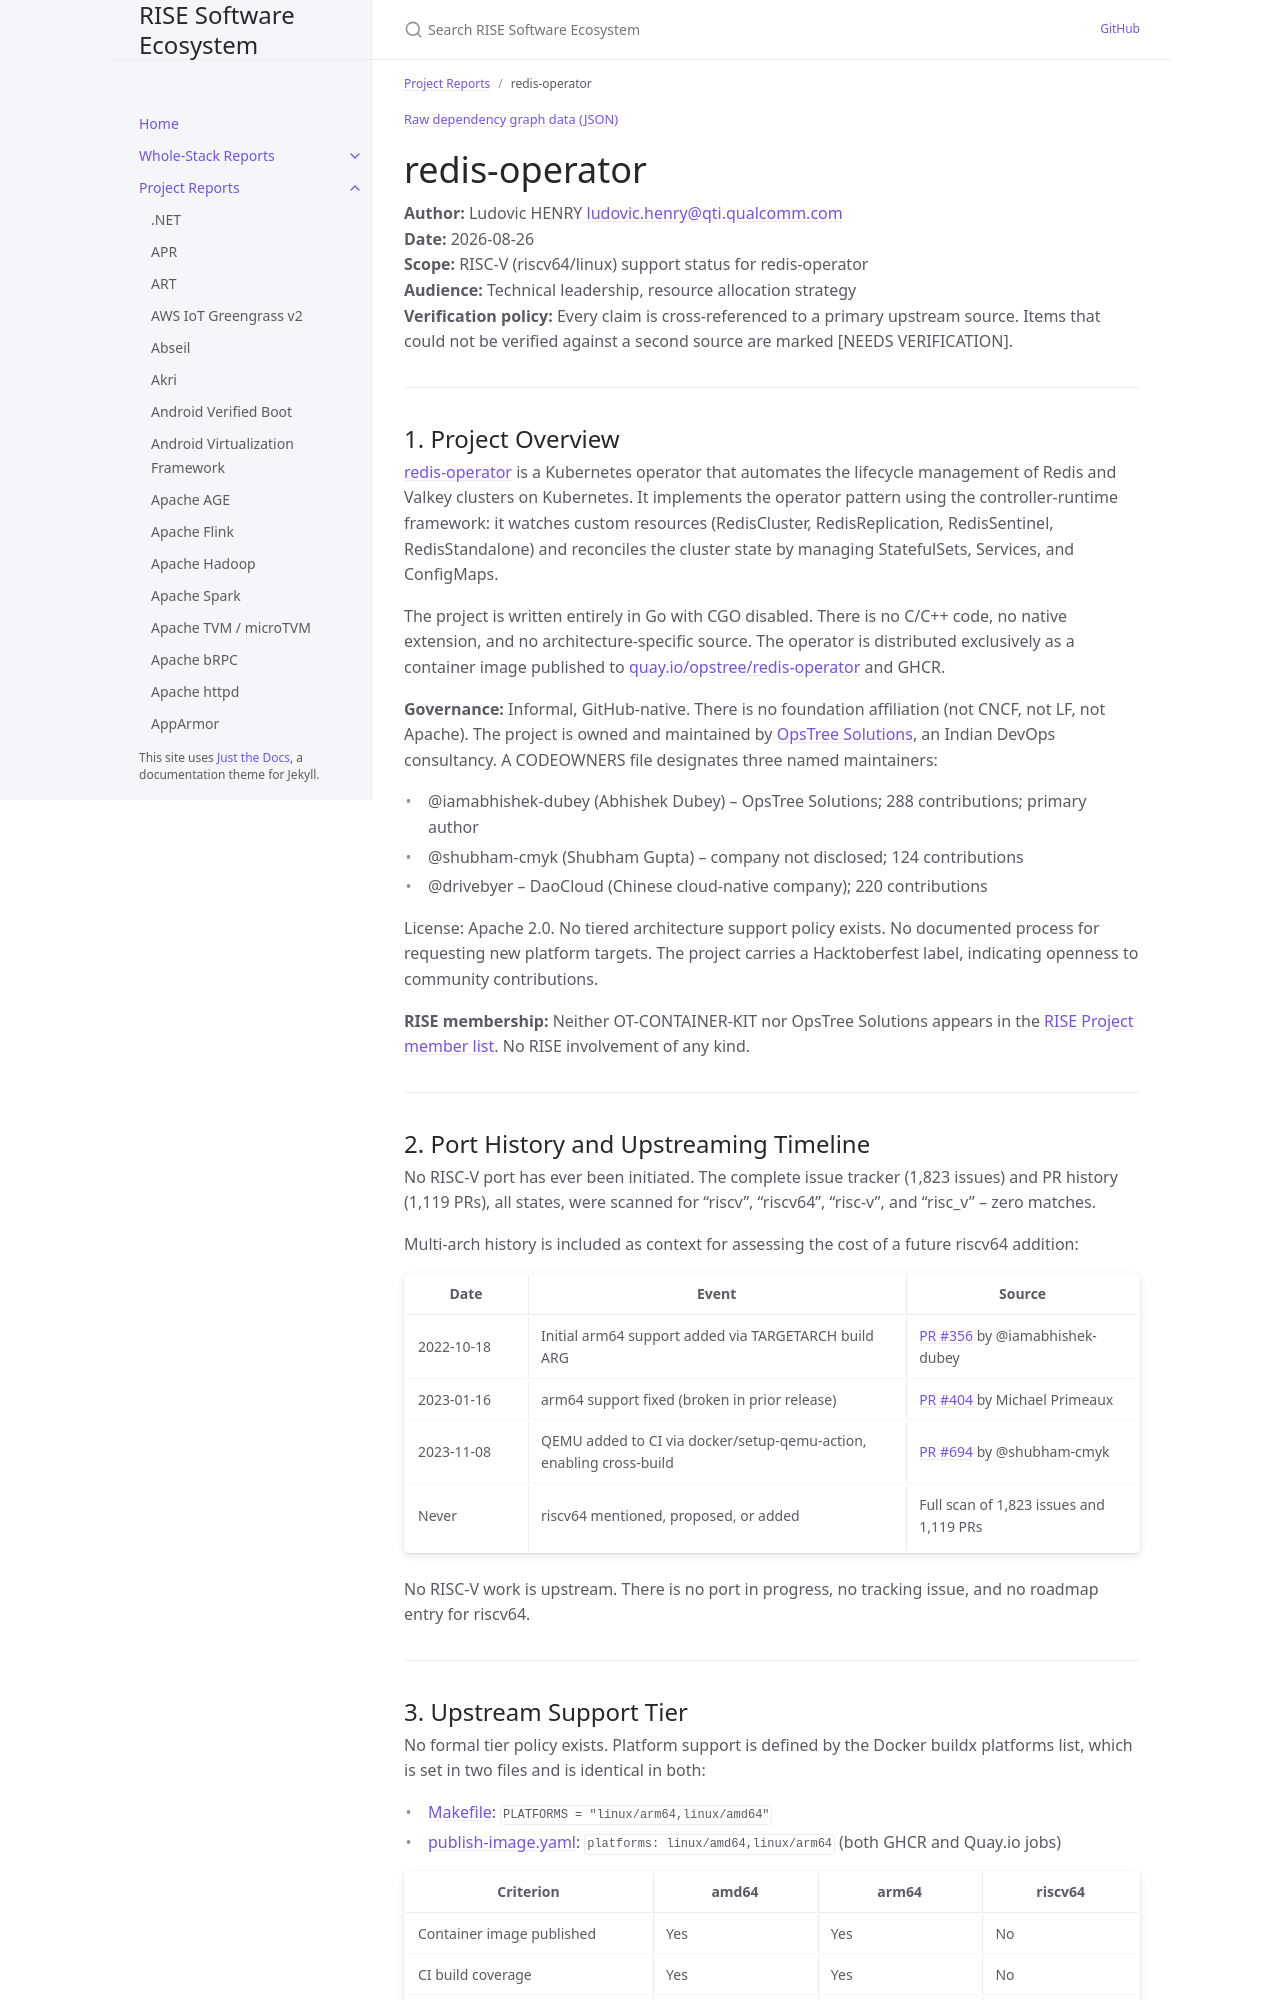

repository: riseproject-dev/sw-ecosystem · page: project-reports/redis-operator.html · generator: jekyll

---
title: redis-operator
parent: Project Reports
color: orange
dependencies:
  - name: Redis
    relation: runtime-dependency
    criticality: critical
  - name: Kubernetes
    relation: runtime-dependency
    criticality: critical
  - name: controller-runtime
    relation: runtime-dependency
    criticality: critical
  - name: prometheus/client_golang
    relation: runtime-dependency
    criticality: optional
  - name: redis/go-redis
    relation: runtime-dependency
    criticality: critical
  - name: gRPC-Go
    relation: runtime-dependency
    criticality: optional
  - name: OpenTelemetry
    relation: runtime-dependency
    criticality: optional
---

{% include dependency-graph.html slug="dependencies" subset="redis-operator" %}

# redis-operator

**Author:** Ludovic HENRY <ludovic.henry@qti.qualcomm.com><br/>
**Date:** 2026-08-26<br/>
**Scope:** RISC-V (riscv64/linux) support status for redis-operator<br/>
**Audience:** Technical leadership, resource allocation strategy<br/>
**Verification policy:** Every claim is cross-referenced to a primary upstream source. Items that could not be verified against a second source are marked [NEEDS VERIFICATION].<br/>

---

## 1. Project Overview

[redis-operator](https://ot-container-kit.github.io/redis-operator/) is a Kubernetes operator that automates the lifecycle management of Redis and Valkey clusters on Kubernetes. It implements the operator pattern using the controller-runtime framework: it watches custom resources (RedisCluster, RedisReplication, RedisSentinel, RedisStandalone) and reconciles the cluster state by managing StatefulSets, Services, and ConfigMaps.

The project is written entirely in Go with CGO disabled. There is no C/C++ code, no native extension, and no architecture-specific source. The operator is distributed exclusively as a container image published to [quay.io/opstree/redis-operator](https://quay.io/opstree/redis-operator) and GHCR.

**Governance:** Informal, GitHub-native. There is no foundation affiliation (not CNCF, not LF, not Apache). The project is owned and maintained by [OpsTree Solutions](https://opstree.com), an Indian DevOps consultancy. A CODEOWNERS file designates three named maintainers:

- @iamabhishek-dubey (Abhishek Dubey) -- OpsTree Solutions; 288 contributions; primary author
- @shubham-cmyk (Shubham Gupta) -- company not disclosed; 124 contributions
- @drivebyer -- DaoCloud (Chinese cloud-native company); 220 contributions

License: Apache 2.0. No tiered architecture support policy exists. No documented process for requesting new platform targets. The project carries a Hacktoberfest label, indicating openness to community contributions.

**RISE membership:** Neither OT-CONTAINER-KIT nor OpsTree Solutions appears in the [RISE Project member list](https://riseproject.dev/members/). No RISE involvement of any kind.

---
